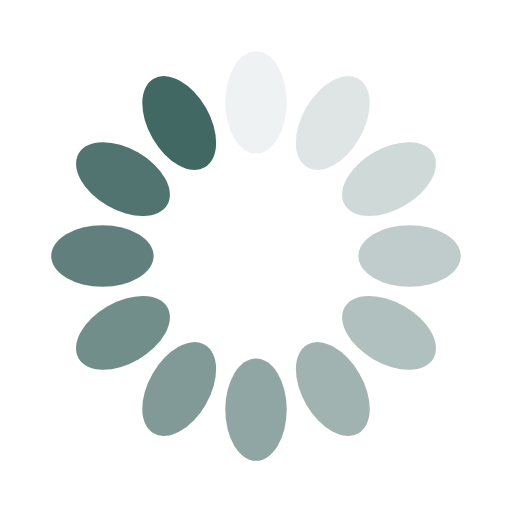
t = 0.00 s
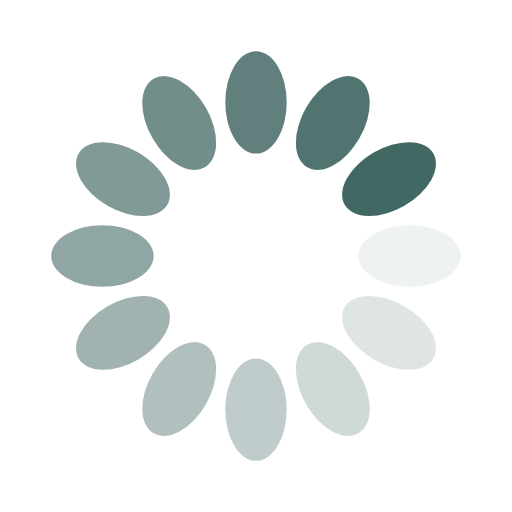
t = 0.25 s
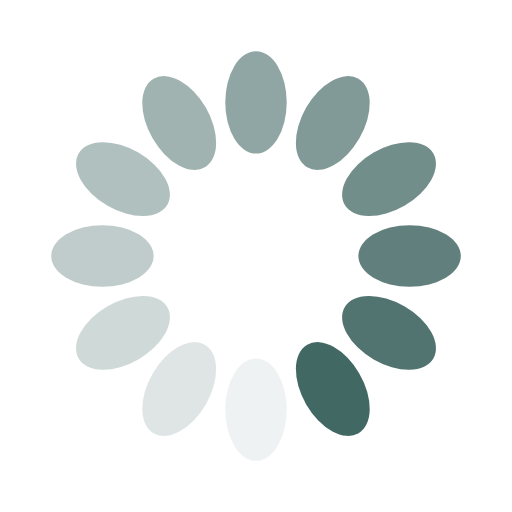
t = 0.50 s
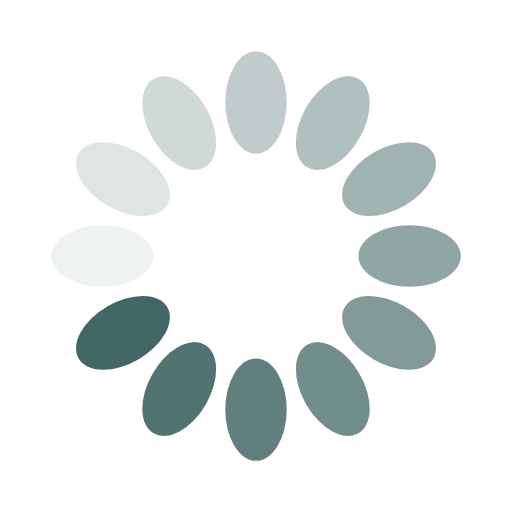
t = 0.75 s

The animated SVG that drew these frames (rendered in a browser with its animation timeline set to each time). Animation: 12 SMIL elements (animate=12); one cycle of 1.00 s, repeats indefinitely.

<?xml version="1.0" encoding="utf-8"?>
<svg xmlns="http://www.w3.org/2000/svg" xmlns:xlink="http://www.w3.org/1999/xlink" style="margin: auto; background: rgb(255, 255, 255, 0); display: block; shape-rendering: auto;" width="25px" height="25px" viewBox="0 0 100 100" preserveAspectRatio="xMidYMid">
<g transform="rotate(0 50 50)">
  <rect x="44" y="10" rx="6" ry="10" width="12" height="20" fill="#426864">
    <animate attributeName="opacity" values="1;0" keyTimes="0;1" dur="1s" begin="-0.9166666666666666s" repeatCount="indefinite"></animate>
  </rect>
</g><g transform="rotate(30 50 50)">
  <rect x="44" y="10" rx="6" ry="10" width="12" height="20" fill="#426864">
    <animate attributeName="opacity" values="1;0" keyTimes="0;1" dur="1s" begin="-0.8333333333333334s" repeatCount="indefinite"></animate>
  </rect>
</g><g transform="rotate(60 50 50)">
  <rect x="44" y="10" rx="6" ry="10" width="12" height="20" fill="#426864">
    <animate attributeName="opacity" values="1;0" keyTimes="0;1" dur="1s" begin="-0.75s" repeatCount="indefinite"></animate>
  </rect>
</g><g transform="rotate(90 50 50)">
  <rect x="44" y="10" rx="6" ry="10" width="12" height="20" fill="#426864">
    <animate attributeName="opacity" values="1;0" keyTimes="0;1" dur="1s" begin="-0.6666666666666666s" repeatCount="indefinite"></animate>
  </rect>
</g><g transform="rotate(120 50 50)">
  <rect x="44" y="10" rx="6" ry="10" width="12" height="20" fill="#426864">
    <animate attributeName="opacity" values="1;0" keyTimes="0;1" dur="1s" begin="-0.5833333333333334s" repeatCount="indefinite"></animate>
  </rect>
</g><g transform="rotate(150 50 50)">
  <rect x="44" y="10" rx="6" ry="10" width="12" height="20" fill="#426864">
    <animate attributeName="opacity" values="1;0" keyTimes="0;1" dur="1s" begin="-0.5s" repeatCount="indefinite"></animate>
  </rect>
</g><g transform="rotate(180 50 50)">
  <rect x="44" y="10" rx="6" ry="10" width="12" height="20" fill="#426864">
    <animate attributeName="opacity" values="1;0" keyTimes="0;1" dur="1s" begin="-0.4166666666666667s" repeatCount="indefinite"></animate>
  </rect>
</g><g transform="rotate(210 50 50)">
  <rect x="44" y="10" rx="6" ry="10" width="12" height="20" fill="#426864">
    <animate attributeName="opacity" values="1;0" keyTimes="0;1" dur="1s" begin="-0.3333333333333333s" repeatCount="indefinite"></animate>
  </rect>
</g><g transform="rotate(240 50 50)">
  <rect x="44" y="10" rx="6" ry="10" width="12" height="20" fill="#426864">
    <animate attributeName="opacity" values="1;0" keyTimes="0;1" dur="1s" begin="-0.25s" repeatCount="indefinite"></animate>
  </rect>
</g><g transform="rotate(270 50 50)">
  <rect x="44" y="10" rx="6" ry="10" width="12" height="20" fill="#426864">
    <animate attributeName="opacity" values="1;0" keyTimes="0;1" dur="1s" begin="-0.16666666666666666s" repeatCount="indefinite"></animate>
  </rect>
</g><g transform="rotate(300 50 50)">
  <rect x="44" y="10" rx="6" ry="10" width="12" height="20" fill="#426864">
    <animate attributeName="opacity" values="1;0" keyTimes="0;1" dur="1s" begin="-0.08333333333333333s" repeatCount="indefinite"></animate>
  </rect>
</g><g transform="rotate(330 50 50)">
  <rect x="44" y="10" rx="6" ry="10" width="12" height="20" fill="#426864">
    <animate attributeName="opacity" values="1;0" keyTimes="0;1" dur="1s" begin="0s" repeatCount="indefinite"></animate>
  </rect>
</g>
<!-- [ldio] generated by https://loading.io/ --></svg>
